The GitHub repository jgmeyerucsd/drug-class contains a labelled image folder "pics" with 12 categories: anti-infective, anti-inflammatory, antineoplastic, cardio, cns, dermatologic, gastrointestinal, hematologic, lipid regulating, reproductive control, respiratory system, urological. Examples follow, each with its label.

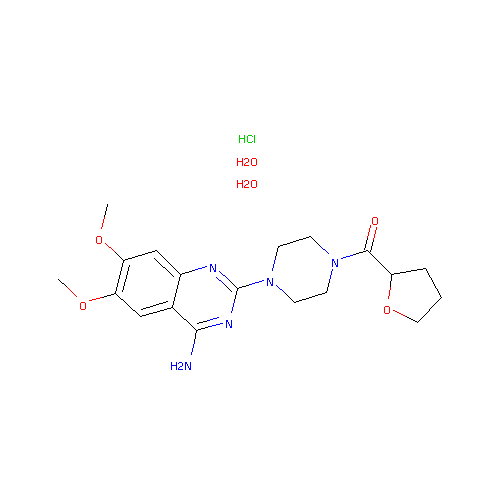
Label: urological

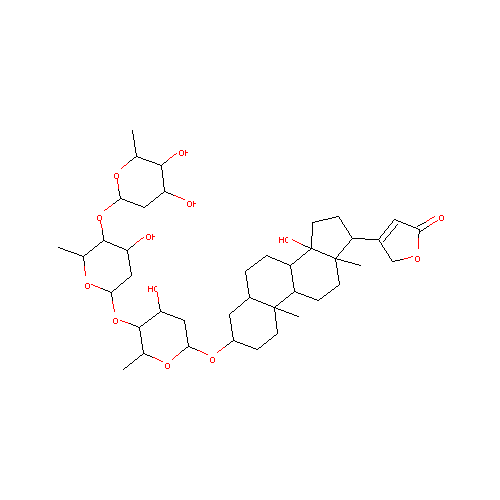
Label: cardio

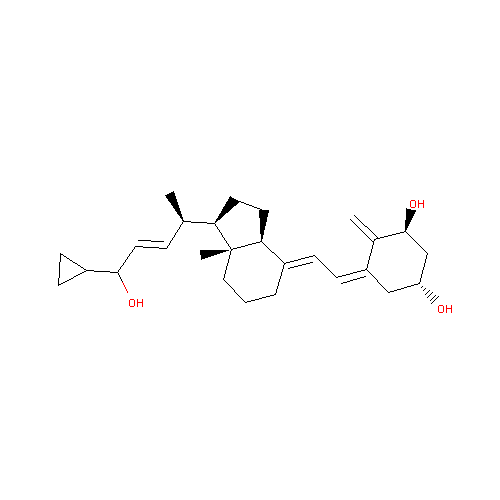
Label: dermatologic

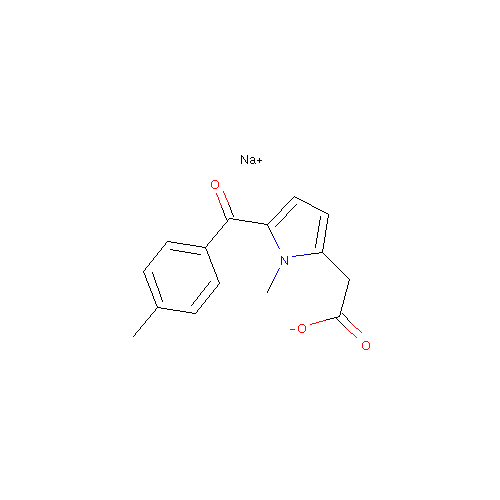
Label: anti-inflammatory

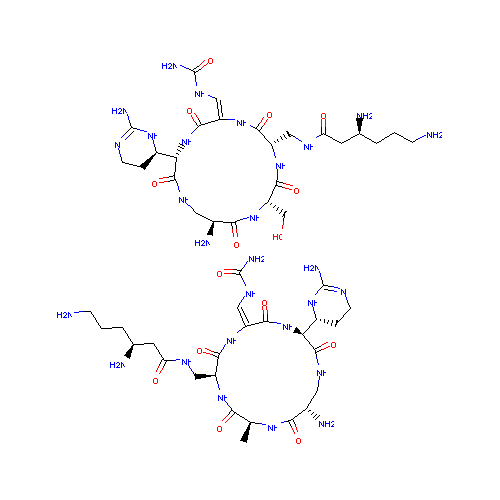
Label: anti-infective

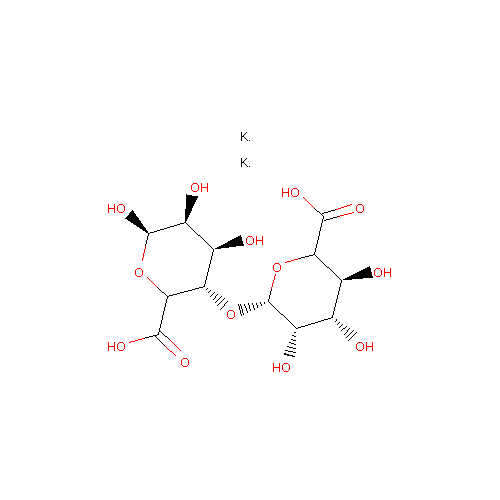
Label: hematologic
